pico-8 play session: no input (idle)

[t = 1 s] idle ~1s (no d-pad/buttons)
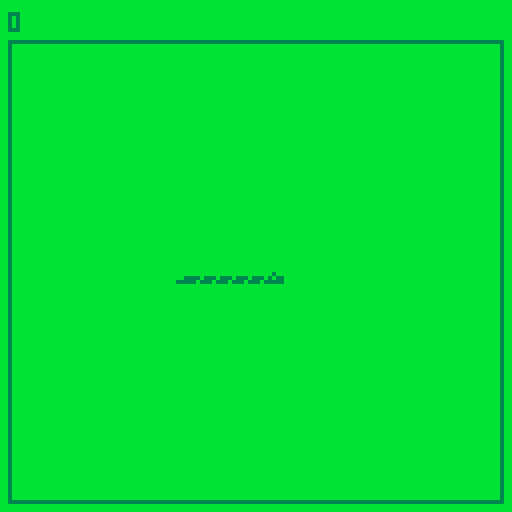

pico-8 cartridge
version 38
__lua__
-- sprites
headh=0
oheadh=1
headv=32
oheadv=33
bodyh=2
bodyv=3
tailh=34
tailv=35
bend=4
bendf=5
bodyf=36
egg=37

--directions
up=1
right=2
down=3
left=4

intro=true
score=0
snake={}
curdir=right
nextdir=nil
level=1
snake_step=0

function _init()
end

function start_game()
  score=0
  snake_step=15
  snake={
    {9,14},
    {10,14},
    {11,14},
    {12,14},
    {13,14},
    {14,14},
    {15,14}
  }
end

function move_snake()
  t=snake[1]
  h=snake[#snake]
  nh={h[1],h[2]}
  if curdir==up then
    nh[2]-=1
  elseif curdir==down then
    nh[2]+=1
  elseif curdir==left then
    nh[1]-=1
  elseif curdir==right then
    nh[1]+=1
  end
  del(snake,t)
  add(snake,nh)
end

function update_snake()
  if snake_step<=0 then
    snake_step=15
    if (nextdir) curdir=nextdir
    nextdir=nil
    move_snake()
  else
    snake_step-=1
  end
end

function direct_snake()
  if (nextdir) return
  if curdir==up or curdir==down then
    if btnp(0) then
      nextdir=left
    end
    if btnp(1) then
      nextdir=right
    end
  end
  if curdir==left or curdir==right then
    if btnp(2) then
      nextdir=up
    end
    if btnp(3) then
      nextdir=down
    end
  end
end

function _update()
  if intro then
    if btnp(5) then
      intro=false
      start_game()
    end
  else
    update_snake()
    direct_snake()
  end
end

function spr4(n, x, y, fx, fy)
  sspr(
    (n%32)*4,flr(n/32)*4,
    4,4,
    x,y,
    4,4,
    fx,fy
  )
end

function calc_dir(dx,dy)
  if (dx<0) return left
  if (dx>0) return right
  if (dy<0) return up
  if (dy>0) return down
end

function snspr(n,x,y,fx,fy)
  spr4(n,4+x*4,12+y*4,fx,fy)
end

function draw_tail(x,y,dirn)
  if dirn==up then
    snspr(tailv,x,y,false,true)
  elseif dirn==down then
    snspr(tailv,x,y,false,false)
  elseif dirn==left then
    snspr(tailh,x,y,true,false)
  elseif dirn==right then
    snspr(tailh,x,y,false,false)
  end
end

function draw_head(x,y,dirp)
  local sn=0
  local fx=false
  local fy=false
  if dirp==up then
    sn=headv
  elseif dirp==down then
    sn=headv
    fy=true
  elseif dirp==left then
    sn=headh
  elseif dirp==right then
    sn=headh
    fx=true
  end
  snspr(sn,x,y,fx,fy)
end

function draw_body(x,y,dirp,dirn)
  local fx=false
  local fy=false
  if dirp==up then
    if dirn==down then
      sn=bodyv
    elseif dirn==left then
      sn=bend
      fx=true
      fy=true
    elseif dirn==right then
      sn=bend
      fy=true
    end
  elseif dirp==down then
    if dirn==up then
      sn=bodyv
      fy=true
    elseif dirn==left then
      sn=bend
      fx=true
    elseif dirn==right then
      sn=bend
    end
  elseif dirp==left then
    if dirn==up then
      sn=bend
      fx=true
      fy=true
    elseif dirn==down then
      sn=bend
      fx=true
    elseif dirn==right then
      sn=bodyh
    end
  elseif dirp==right then
    if dirn==up then
      sn=bend
      fy=true
    elseif dirn==down then
      sn=bend
    elseif dirn==left then
      sn=bodyh
      fx=true
    end
  end
  snspr(sn,x,y,fx,fy)
end

function draw_snake()
  for i=1,#snake,1 do
    local sx=snake[i][1]
    local sy=snake[i][2]
    local dirp=0
    local dirn=0
    if i>1 then
      dirp=calc_dir(
        snake[i-1][1]-sx,
        snake[i-1][2]-sy
      )
    end
    if i<#snake then
      dirn=calc_dir(
        snake[i+1][1]-sx,
        snake[i+1][2]-sy
      )
    end
    if i==1 then
      draw_tail(sx,sy,dirn)
    elseif i==#snake then
      draw_head(sx,sy,dirp)
    else
      draw_body(sx,sy,dirp,dirn)
    end
  end
end

function _draw()
  cls(11)
  if intro then
    spr(64, 0, 16, 16, 8)
    print("press ❎ to play", 32, 96, 3)
  else
    print(score, 2, 3, 3)
    rect(2, 10, 125, 125, 3)
    draw_snake()
  end
end
__gfx__
3bbb3b3bbbbbb33bbbbbbbbb00000000000000000000000000000000000000000000000000000000000000000000000000000000000000000000000000000000
b33bb3bb33b3b3bbbb33bb3300000000000000000000000000000000000000000000000000000000000000000000000000000000000000000000000000000000
333b33bb3b33bb3bb3b3b3b300000000000000000000000000000000000000000000000000000000000000000000000000000000000000000000000000000000
bbbbbb3bbbbbb33bb33bb33300000000000000000000000000000000000000000000000000000000000000000000000000000000000000000000000000000000
b3b3b3b3bbbbbb3bb33bb3bb00000000000000000000000000000000000000000000000000000000000000000000000000000000000000000000000000000000
b33bb33bbb33bb3b33b33b3b00000000000000000000000000000000000000000000000000000000000000000000000000000000000000000000000000000000
b33b3bb33333b33b3b33b3bb00000000000000000000000000000000000000000000000000000000000000000000000000000000000000000000000000000000
bbbbbbbbbbbbb33bb33bbbbb00000000000000000000000000000000000000000000000000000000000000000000000000000000000000000000000000000000
00000000000000000000000000000000000000000000000000000000000000000000000000000000000000000000000000000000000000000000000000000000
00000000000000000000000000000000000000000000000000000000000000000000000000000000000000000000000000000000000000000000000000000000
00000000000000000000000000000000000000000000000000000000000000000000000000000000000000000000000000000000000000000000000000000000
00000000000000000000000000000000000000000000000000000000000000000000000000000000000000000000000000000000000000000000000000000000
00000000000000000000000000000000000000000000000000000000000000000000000000000000000000000000000000000000000000000000000000000000
00000000000000000000000000000000000000000000000000000000000000000000000000000000000000000000000000000000000000000000000000000000
00000000000000000000000000000000000000000000000000000000000000000000000000000000000000000000000000000000000000000000000000000000
00000000000000000000000000000000000000000000000000000000000000000000000000000000000000000000000000000000000000000000000000000000
00000000000000000000000000000000000000000000000000000000000000000000000000000000000000000000000000000000000000000000000000000000
00000000000000000000000000000000000000000000000000000000000000000000000000000000000000000000000000000000000000000000000000000000
00000000000000000000000000000000000000000000000000000000000000000000000000000000000000000000000000000000000000000000000000000000
00000000000000000000000000000000000000000000000000000000000000000000000000000000000000000000000000000000000000000000000000000000
00000000000000000000000000000000000000000000000000000000000000000000000000000000000000000000000000000000000000000000000000000000
00000000000000000000000000000000000000000000000000000000000000000000000000000000000000000000000000000000000000000000000000000000
00000000000000000000000000000000000000000000000000000000000000000000000000000000000000000000000000000000000000000000000000000000
00000000000000000000000000000000000000000000000000000000000000000000000000000000000000000000000000000000000000000000000000000000
00000000000000000000000000000000000000000000000000000000000000000000000000000000000000000000000000000000000000000000000000000000
00000000000000000000000000000000000000000000000000000000000000000000000000000000000000000000000000000000000000000000000000000000
00000000000000000000000000000000000000000000000000000000000000000000000000000000000000000000000000000000000000000000000000000000
00000000000000000000000000000000000000000000000000000000000000000000000000000000000000000000000000000000000000000000000000000000
00000000000000000000000000000000000000000000000000000000000000000000000000000000000000000000000000000000000000000000000000000000
00000000000000000000000000000000000000000000000000000000000000000000000000000000000000000000000000000000000000000000000000000000
00000000000000000000000000000000000000000000000000000000000000000000000000000000000000000000000000000000000000000000000000000000
00000000000000000000000000000000000000000000000000000000000000000000000000000000000000000000000000000000000000000000000000000000
bbbbbbbbbbbbbbbbbbbbbbbb33bbbbbbbbbbbbbbbbbbbbbbbbbbbbbbbbbbbbbbbbbbbbbbbbbbbbbbbbbbbbbbb33bbbbbbbbbbbbbbbbbbbbb333bbbbbbbbbbbbb
bbbbbbbbbbbbbbbbbbbbbbb3333bbbbbbbbbbbbbbbbbbbbbbbbbbbbbbbbb3bbbbbbbb333bbbbbbbbbbbbbbbb3333bbbbbbbbbbbbbb333333bb33bbbbbbbbbbbb
bbbbbbbbbbbbbbbbbbbbb333333bbbbbbbbbbbbbbbbbbb3333bbbbbbb3333bbbbbbb3333bbbbbbbb3bbbbb333333bbbbbbbbbb33333bbbbbbb33bbbbbbbbbbbb
bbbbbbbbbbbbbbbbbbbb3333333bbbbbbbb333bbbbbb333333bbbbb3333333bbbb333333bbbbbbb333bbb33333333bbbbb33333bbbbbbbbbbb33bbbbbbbbbbbb
bbbbbbbbbbbbbbbbbb3333333333bbb3333333bbbbbb333333bbbb33333333bbb3333333bbbbbb333333b33333333333333bbbbbbbbbbbbbbb33bbbbbbbbbbbb
bbbbbbbbbbbbbbbbb33333333333bbb3333333bbbbbb333333bbbb33333333bbb3333333bbbbbb3333333b33333333bbbbbbbbbbbbbbbbb33333bbbbbbbbbbbb
bbbbbbbbbbbbbbbb333333333333bbb33333333bbbb3333333bbb333333333bbbb3333333bbbb3333333b3333bb3bbbbbbbbbbbb33bbbb33333bbbbbbbbbbbbb
bbbbbbbbbbbbbbb333333333333bbbb33333333bbbb333333bbbb333333333bbbb3333333bbb333333bb3333bbb3bbbbbbbbb33333bbbb33bbbbbbbbbbbbbbbb
bbbbbbbbbbbbbbb333333333bbbbbbb333333333bbb333333bbb33333333333bbbbbb3333bb333333b3333bbbbb33bbbbbbbb33333bbbb33bbbbbbbbbbbbbbbb
bbbbbbbbbbbbbb333333333bbbbbbb3333333333bbb333333bbb33333bb3333bbbb3b3333b333333b33333bbbbbb333333bbb33bb3bbbb33bbbbbbbbbbbbbbbb
bbbbbbbbbbbbbb3333333bbbbbbbbb3333333333bbb333333bbb3333bbb3333bb333b33333333333b33333bbbbbbb33333bbb33bb3bbbb33bbbbbbbbbbbbbbbb
bbbbbbbbbbbbb3333333bbbbbbbbbb33333333333bb333333bb33333bbb3333333333bb33333333bb33333bbb3bbbbbbb3bbb33bb3bbbb33bbbbbbbbbbbbbbbb
bbbbbbbbbbbbb33333bbbbbbbbbbbbb33333b3333bb333333bb33333bbbb333333333bb3333333bbb33333b3333bbbbbb3bbb33bb3bbbb33bbbbbbbbbbbbbbbb
bbbbbbbbbbbb33333bbbbbbb333333bbb333b33333b333333b33333bbbbb333333333bb333333bbbbb333333333bbbbbb3bbb33bb3bbbb33bbbbbbbbbbbbbbbb
bbbbbbbbbbbb33333bbb33333333333bb333bb3333b333333b33333bbbb33333333bbbb333333bbbbb3333333bbbbbbbb3bbb33bb3bbbb33bbbbbbbbbbbbbbbb
bbbbbbbbbbbb3333333333333333333bb333bb33333333333b33333b333333333bbb3333333333bbbb333333bbbbbbbbb3bbb33bb3bbbb33333bbbbbbbbbbbbb
bbbbbbbbbbbb3333333333333333333bb333bbb3333333333b333333333333333bbb33333333333bbbbb3333bb333bbbb3bbb33bb3bbbb33bb33bbbbbbbbbbbb
bbbbbbbbbbbbb3333333bbbbb333333bb333bbbb33333333b33333333333333333bb333333333333bbbb3333b3333bbbb3bbb3333bbbbbbbbb33bbbbbbbbbbbb
bbbbbbbbbbbbbbbbbbbbbbbb3333333bb333bbbb33333333b33333333bbbb33333bb333333b333333bbb333333333bbbb3bbb33bbbbbbbbbbb33bbbbbbbbbbbb
bbbbbbbbbbbbbbbbbbbbbbb3333333b33333bbbbb3333333b33333bbbbbbb33333bb333333bb33333bbbb3333333bb3333bbbbbbbbbbbbb33333bbbbbbbbbbbb
bbbbbbbbbbbbbbbbbbbbbb33333333b33333bbbbb333bbbbb33333bbbbbbbb3bbbbbb33333bbb333bbbbb33333bb33bbbbbbbbbbbbb33333333bbbbbbbbbbbbb
bbbbbbbbbbbbbbbbbbbb333333333b333333bbbbbbbbbbb3333333bbbbbbbbbb3333b33333bbbb3bbbbbb3333bbb3bbbbbbbbbbb33333333bbbbbbbbbbbbbbbb
bbbbbbbbbbbbbbbbb33333333333b33333bbbbbbbbbbbbb333333bbbbbbbbb333bb3bbbbb3bbbbbbbbbbbb3bbbbb3bbbbbbbb3333333bbbbbbbbbbbbbbbbbbbb
bbbbbbbbbbbbbb3333333333333bb33bbbbbbbbbbbbbbbbbbb3bbbbbbbbbb33bbbb33333bbbbbbbbbbbbbbbbbbbb33bbbb3333333bbbbbbbbbbbbbbbbbbbbbbb
bbbbbbbbbbbbbb333333333333bbbbbbbbbbbbbbbbbbbbbbbbbb3333b33333bb333bbbb333333bbbbbbbbbbbbbbbb333333333bbbbbbbbbbbbbbbbbbbbbbbbbb
bbbbbbbbbbbbbb3333333333bbbbbbbbbbbbbbbbbbbbbbbbbbb33bbb333bbbb33bbbbbbbbbbb33bbbbbbbbbbbbbbbb33333bbbbbbbbbbbbbbbbbbbbbbbbbbbbb
bbbbbbbbbbbbbb33333333bbbbbbbbbbbbbbbbbbbbbbbbbbbbb3b33bbbb3bb333bbbbbbbbbbbb3bbbbbbbbbbbbbbbbb33bbbbbbbbbbbbbbbbbbbbbbbbbbbbbbb
bbbbbbbbbbbbbbb33333bbbbbbbbbbbbbbbbbbbbbbbbbbbbbbb33b33bbbbb3b33b3bbbbbbbbbb33bbbbbbbbbbbbbbbbbbbbbbbbbbbbbbbbbbbbbbbbbbbbbbbbb
bbbbbbbbbbbbbbb33bbbbbbbbbbbbbbbbbbbbb3333333333333b3b33b33b3bbbb3bbb33333bbbb3bbbbbbbbbbbbbbbbbbbbbbbbbbbbbbbbbbbbbbbbbbbbbbbbb
bbbbbbbbbbbbbbbbbbbbbbbbbbbbbbbbbbb3333b3b3b33b3b3b333bbb333bb33bbbb333b3bbbbb33bbbbbbbbbbbbbbbbbbbbbbbbbbbbbbbbbbbbbbbbbbbbbbbb
bbbbbbbbbbbbbbbbbbbbbbbbbbbbbbb33333b3b3b3b3bb3b3333bbbbbbbbbbbbbbbbbbbb33bbbbb3bbbbbbbbbbbbbbbbbbbbbbbbbbbbbbbbbbbbbbbbbbbbbbbb
bbbbbbbbbbbbbbbbbbbbbbbbbbbb33333b3b3b3b3b3b33333bbbbbbbbbbbbbbbbbbbbbbbb3bbbb33bbbbbbbbbbbbbbbbbbbbbbbbbbbbbbbbbbbbbbbbbbbbbbbb
bbbbbbbbbbbbbbbbbbbbbbbbb3333b3bb3b3b3b3b3b3333333333333333bbbbbbbbbbb333333333333bbbbbbbbbbbbbbbbbbbbbbbbbbbbbbbbbbbbbbbbbbbbbb
bbbbbbbbbbbbbbbbbbbbbbbb33b3b3b33b3b3b3b3333333bbbbbbbbbbbb3bbb333333333bbb3b3b3b33333bbbbbbbbbbbbbbbbbbbbbbbbbbbbbbbbbbbbbbbbbb
bbbbbbbbbbbbbbbbbbbbbbb33b3b3b3bb3b333333bbbbb33bbbbbbbbbbbbb333bb3bbbbbbbb33b3b3b33b33bbbbbbbbbbbbbbbbbbbbbbbbbbbbbbbbbbbbbbbbb
bbbbbbbbbbbbbbbbbbbbbb33b3b3b3b33333bbbbbbbbbbb333bbbbbbbbb33b3bb33bbbbbbb33b3b3b3bb3b33bbbbbbbbbbbbbbbbbbbbbbbbbbbbbbbbbbbbbbbb
bbbbbbbbbbbbbbbbbbbbbb3b333333333bb333bbbbbbbbbb3b3333333333bb3b33bbbbbbb333333b3b333333333333bbbbbbbbbbbbbbbbbbbbbbbbbbbbbbbbbb
bbbbbbbbbbbbbbbbbbbbbb333b3b33333b33b3bbbbbbbbbb3bb3b33bbbbb3b333bbbbbbb33bbbbb33333bbbbbbbbb3333bbbbbbbbbbbbbbbbbbbbbbbbbbbbbbb
bbbbbbbbbbbbbbbbbbbbb333b333b3b3333b33bbbbbbbbbbb3b3b33bbbbbb333bbbbbb333bbbb333bbbbbbbbbbbbbbb3333bbbb333bbbbbbbbbbbbbbbbbbbbbb
bbbbbbbbbbbbbbbbbbbbb33b3bbb333bb3b33bbbbbbbbbbbbb33b33bbbbbb33bbbbbb333bbb333bbbbbbbbbbbbbbbbbbbb3bb33bbb3bbbbbbbbbbbbbbbbbbbbb
bbbbbbbbbbbbbbbbbb3333b3b3bbb3333b3b33bbbbbbbbbbbbbb333bbbbb33bbbbbb333bbb33bbbbbbbbb33333333bbbbbb333bbbbb3bbbbbbbbbbbbbbbbbbbb
bbbbbbbbbbbbbbbb33333b3b3b3b333333333333bbbbbbbbbbb33b3bbbb33bbbbbb33bbbb33bbbbbb3333333b3b333bbbbb33b33bbbb33bbbbbbbbbbbbbbbbbb
bbbbbbbbbbbbbbb33b33b3b3b3b333333b3b3333333333333b3bbb3bb333bbbbbb33bbbb33bbbbb333bbb33b3b33b3bbbbbb3bb33bbbbb3bbbbbbbbbbbbbbbbb
bbbbbbbbbbbbbb33b3bb33333b3b3b3bb3b333b3b3b3bb3b3bbbb3bb333bbbbbb33bbbb33bbbbb33b3333b33b3b3b33bbbbb333333bbbbb3bbbbbbbbbbbbbbbb
bbbbbbbbbbbbbb3b3b3333b333b3b3b33b3b3b3b3b3b33b33bbbbbb33bbbbbbb33bbb333bbbbb33b33bbbb3b3b333b3bbbbb3bb3333bbbb3bbbbbbbbbbbbbbbb
bbbbbbbbbbbbbb33b333333b3b3b3b3bb3b3b3b3b3b3bb333bbbbb33bbbbbbb33bbbb33bbbbb33b3bbbb3333b3b333333b3b33bbbb3bbbbb33bbbbbbbbbbbbbb
bbbbbbbbbbbbbb3b3b33b3b3b3b3b3b33b3b3b3b3b3b3333bbbbb33bbbbbbb33bbbb333bbbb33b33b333333b3b33333bb3bb33333b33bbbb3b3bbbbbbbbbbbbb
bbbbbbbbbbbbbb33b3bb333b3b3b3333333333b3333333b3bbbb33bbbbbbb33bbbbb3bbbbb33bb3bbb333333333333b33b333333bb33bbbb3b3bbbbbbbbbbbbb
bbbbbbbbbbbbbb3b3b33b3333333333bbb3bb333bbb3bbb3bbb33bbbbbbb33bbbbbb3bbbbb3bbb33b3bbbbb3333333333333bbbbb333bbbbb3bbbbbbbbbbbbbb
bbbbbbbbbbbbbbb333bb3b333333333bbb3bb3bbbbb3bb3bbb33bbbbbbb33bb3333b3bbbbb33bbb33b33bbbbbbbbbbbbbbbbbb3b3b3333bbb3bbbbbbbbbbbbbb
bbbbbbbbbbbbbbbb3333b3b3333333333b3b3b3333b333bbbb3bbbbbb333bb33333b3bbbbbb33bb3b3bb3bbbbbbbbbbbbbbb33b3b33333bbb33bbbbbbbbbbbbb
bbbbbbbbbbbbbbbbbbbb333b3b3333333bb3bbbbb3bbbbb3b33bbbbb333bb333333b333bbbbb33bb3b3333333bbbbbbbbb33333b333333bbbb3bbbbbbbbbbbbb
bbbbbbbbbbbbbbbbbbbbb333b3b33333333bbb33b333333bb3bbbbb33bbb3333333bb333bbbbb33bb3bb3bbb33333333333bb3b3b333333bbb3bbbbbbbbbbbbb
bbbbbbbbbbbbbbbbbb33bbb33b3b333333b3b3b3b333333b33bbbbb3bbb333333333bbb33bbbbb33bb33bbbbbbbbbbbbbbbb3b3b3333333bbb3bbbbbbbbbbbbb
bbbbbbbbbbbbbbb3333333bb33b3b33bbbb33bb3bb33333b3bbbbb33bbb3333333333bbb33bbbbb33bbb3bbbbbbbbbbbbbb3b3b3b333333bbb3bbbbbbbbbbbbb
bbbbbbbbbbbbb3333333333bb33b3b333b3333333b33333b3bbbbb33bbbb33333333333bb33bb3bb33bbb3bbbbbbbbbbbbbbb33b3333333bbb3bbbbbbbbbbbbb
bbbbbbbbbbbb333333333333bb33b3b333333b3b3b33333b3bbbbb33333bbb3333333333bb33b3bbb3bbbb3333bbbbbbb33333b33bb3333bbb3bbbbbbbbbbbbb
bbbbbbbbbbbb3333333333333bb33b3bb33333b33b33333b3bbbbb3bb3333bbbbbb33333bbb33bbbb333b3bbb333333333bb3b3b33bb333bbb3bbbbbbbbbbbbb
bbbbbbbbbbbb33333333333333bb33b33b333333bb33333b33bbbbbbbbbb333333bbbbbbb333bbbbbb33bb3bbbbbbbbbbb3bb3b33b3bbb3bb3bbbbbbbbbbbbbb
bbbbbbbbbbbb333333333333333bb3333b33333bb333333bb33bbbbbbbbbbbbbb333333333bbbbbbbb33b3bbbbbbbbbbbbbb3b33bbb333333bb3bbbbbbbbbbbb
bbbbbbbbbbbbb333333333333333bbbbbbb33bbb33333333bb33bbbbbbbbbbbbbbbbbbbbbbbbbbbbb333b33333bbbbbbb33333bbbbbbbbbbbb33bbbbbbbbbbbb
bbbbbbbbbbbbbbb3333333333333333333b333bb333333333bb3333bbbbbbbbbbbbbbbbbbbbbbbbb33bbbbbbb333333333bbbbb333333333333bbbbbbbbbbbbb
bbbbbbbbbbbbbbbbbb3333333333333333b3333bb333333333bbbb333333bbbbbbbbbbbbbbbbb3333bbb3333bbbbbbbbbbb3333333333333bbbbbbbbbbbbbbbb
bbbbbbbbbbbbbbbbbbbbbbb333333333333b3bb3b333333333333bbbbbb3333333333333333333bbbb3333333333333333333333333bbbbbbbbbbbbbbbbbbbbb
